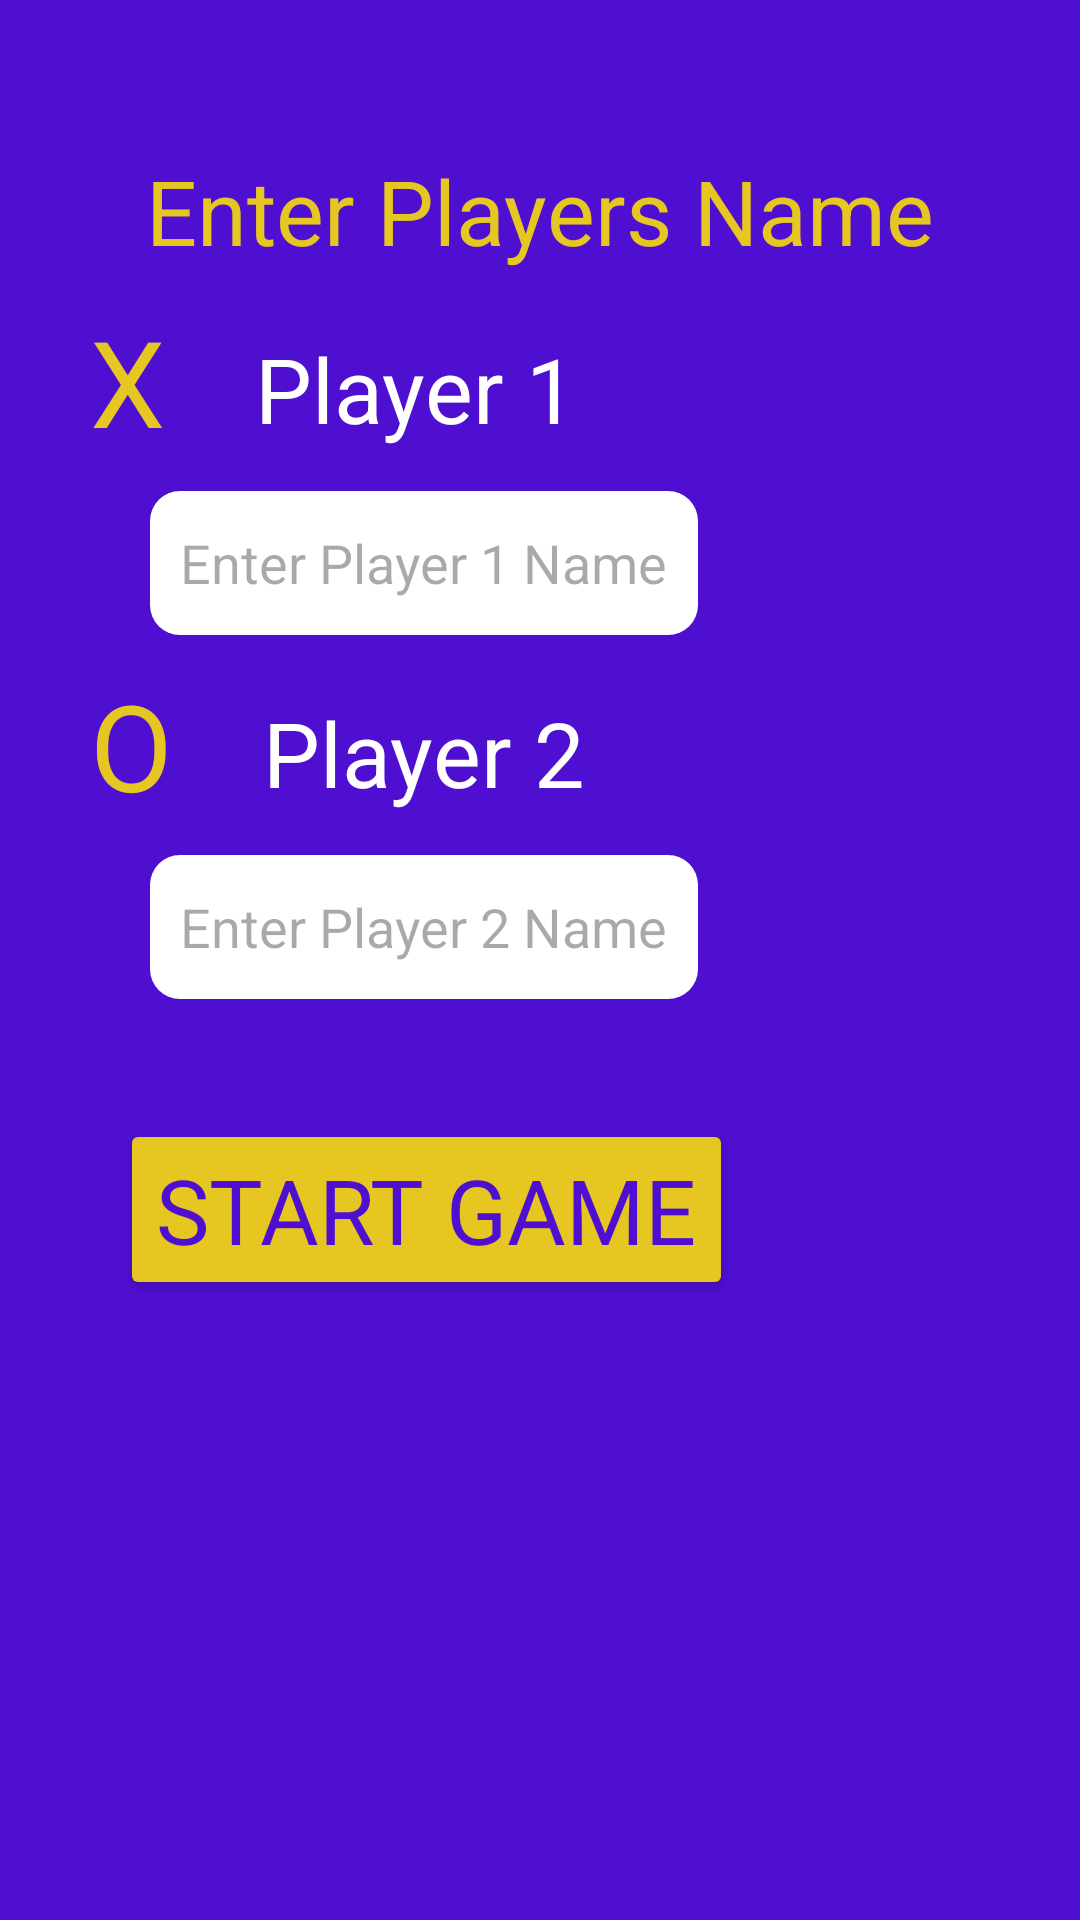

Write the Android layout XML for this screen, with the resource values it uses.
<!-- AndroidManifest.xml: application theme Theme.Tictactoe -->
<!-- res/layout/activity_data.xml -->
<?xml version="1.0" encoding="utf-8"?>
<RelativeLayout
    xmlns:android="http://schemas.android.com/apk/res/android"
    xmlns:app="http://schemas.android.com/apk/res-auto"
    xmlns:tools="http://schemas.android.com/tools"
    android:layout_width="match_parent"
    android:layout_height="match_parent"
    android:background="@color/background"
    tools:context=".DataActivity">

    <TextView
        android:layout_width="wrap_content"
        android:layout_height="wrap_content"
        android:text="@string/enter_player_name"
        android:textSize="30sp"
        android:id="@+id/dataTv"
        android:layout_centerHorizontal="true"
        android:layout_marginTop="50dp"
        android:textColor="@color/text"/>

    <TextView
        android:layout_width="wrap_content"
        android:layout_height="wrap_content"
        android:id="@+id/player1tv"
        android:layout_below="@id/dataTv"
        android:text="@string/x"
        android:textSize="40sp"
        android:textColor="@color/text"
        android:layout_marginStart="30dp"
        android:layout_marginTop="10dp"/>

    <TextView
        android:layout_width="wrap_content"
        android:layout_height="wrap_content"
        android:id="@+id/player1tv1"
        android:layout_below="@id/dataTv"
        android:layout_toEndOf="@id/player1tv"
        android:text="@string/player_1"
        android:textSize="30sp"
        android:textColor="@color/white"
        android:layout_marginStart="30dp"
        android:layout_marginTop="19dp"/>

    <EditText
        android:id="@+id/player1et"
        android:layout_width="wrap_content"
        android:layout_height="wrap_content"
        android:layout_below="@id/player1tv"
        android:layout_marginStart="50dp"
        android:layout_marginTop="10dp"
        android:background="@drawable/edittextbox"
        android:textColor="@color/background"
        android:hint="@string/enter_player_1_name"
        android:importantForAutofill="no"
        android:inputType="textPersonName"
        android:maxLength="10"
        android:minHeight="48dp"
        android:padding="10dp"
        tools:ignore="TextContrastCheck" />

    <TextView
        android:layout_width="wrap_content"
        android:layout_height="wrap_content"
        android:id="@+id/player2tv"
        android:layout_below="@id/player1et"
        android:text="@string/o"
        android:textSize="40sp"
        android:textColor="@color/text"
        android:layout_marginStart="30dp"
        android:layout_marginTop="10dp" />

    <TextView
        android:layout_width="wrap_content"
        android:layout_height="wrap_content"
        android:id="@+id/player2tv1"
        android:layout_below="@id/player1et"
        android:layout_toEndOf="@id/player2tv"
        android:text="@string/player_2"
        android:textSize="30sp"
        android:textColor="@color/white"
        android:layout_marginStart="30dp"
        android:layout_marginTop="19dp"/>

    <EditText
        android:id="@+id/player2et"
        android:layout_width="wrap_content"
        android:layout_height="wrap_content"
        android:layout_below="@id/player2tv"
        android:layout_marginStart="50dp"
        android:layout_marginTop="10dp"
        android:background="@drawable/edittextbox"
        android:hint="@string/enter_player_2_name"
        android:importantForAutofill="no"
        android:textColor="@color/background"
        android:inputType="textPersonName"
        android:maxLength="10"
        android:minHeight="48dp"
        android:padding="10dp"
        tools:ignore="TextContrastCheck" />

    <Button
        android:layout_width="wrap_content"
        android:layout_height="wrap_content"
        android:text="@string/start_game"
        android:textSize="30sp"
        android:id="@+id/startbtn"
        android:layout_below="@id/player2et"
        android:layout_marginTop="40dp"
        android:layout_marginStart="40dp"
        android:backgroundTint="@color/text"
        android:textColor="@color/background"/>


</RelativeLayout>
<!-- resources referenced by this layout -->
<resources>
  <color name="background">#4e0fd1</color>
  <color name="text">#e6c621</color>
  <color name="white">#FFFFFFFF</color>
  <!-- drawable edittextbox (drawable) -->
  <?xml version="1.0" encoding="utf-8"?>
  <shape xmlns:android="http://schemas.android.com/apk/res/android"
      android:shape="rectangle">
  
      <corners
          android:radius="10dp"/>
  
      <solid
          android:color="@color/white"/>
  
      <stroke
          android:color="@color/white"/>
  
  </shape>
  <string name="enter_player_1_name">Enter Player 1 Name</string>
  <string name="enter_player_2_name">Enter Player 2 Name</string>
  <string name="enter_player_name">Enter Players Name</string>
  <string name="o">O</string>
  <string name="player_1">Player 1</string>
  <string name="player_2">Player 2</string>
  <string name="start_game">Start Game</string>
  <string name="x">X</string>
  <style name="Theme.Tictactoe" parent="Theme.Material3.Light.NoActionBar">
          
          <item name="colorPrimary">#211354</item>
          <item name="colorPrimaryVariant">#211354</item>
          <item name="colorOnPrimary">@color/white</item>
          
          <item name="colorSecondary">@color/teal_200</item>
          <item name="colorSecondaryVariant">@color/teal_700</item>
          <item name="colorOnSecondary">@color/black</item>
          
          <item name="android:statusBarColor">@color/background</item>
          <item name="android:navigationBarColor">@color/background</item>
          
          <item name="fontFamily">@font/darumadroponeregular</item>
      </style>
  <color name="teal_200">#FF03DAC5</color>
  <color name="teal_700">#FF018786</color>
  <color name="black">#FF000000</color>
</resources>
